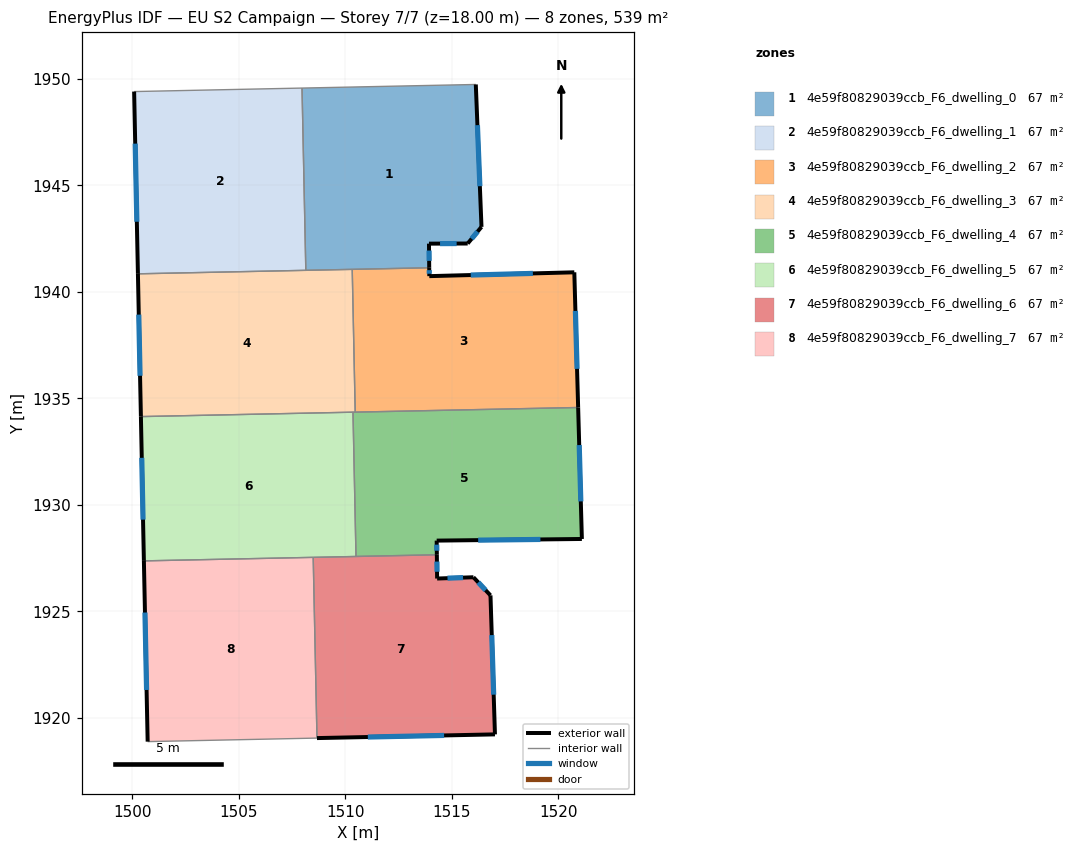
=== STOREY PLAN SPEC (per zone: floor XY polygon, exterior-wall plan segments, windows/doors) ===
zone 1: 4e59f80829039ccb_F6_dwelling_0  (67.4 m²)
  floor: (1516.12, 1949.73) (1516.39, 1943.05) (1515.74, 1942.27) (1513.92, 1942.26) (1513.93, 1941.13) (1508.14, 1941.01) (1507.97, 1949.56)
  exterior wall: (1516.39, 1943.05) – (1516.12, 1949.73)  [6.7 m]
    window: (1516.31, 1944.96) – (1516.20, 1947.82)  [3.7 m²]
  exterior wall: (1515.74, 1942.27) – (1516.39, 1943.05)  [1.0 m]
    window: (1515.93, 1942.49) – (1516.20, 1942.82)  [0.6 m²]
  exterior wall: (1513.92, 1942.26) – (1515.74, 1942.27)  [1.8 m]
    window: (1514.44, 1942.26) – (1515.22, 1942.26)  [1.0 m²]
  exterior wall: (1513.93, 1941.13) – (1513.92, 1942.26)  [1.1 m]
    window: (1513.93, 1941.45) – (1513.93, 1941.94)  [0.6 m²]
  interior walls: 4
zone 2: 4e59f80829039ccb_F6_dwelling_1  (67.4 m²)
  floor: (1507.97, 1949.56) (1508.14, 1941.01) (1500.27, 1940.84) (1500.09, 1949.40)
  exterior wall: (1500.09, 1949.40) – (1500.27, 1940.84)  [8.6 m]
    window: (1500.14, 1946.95) – (1500.21, 1943.29)  [4.7 m²]
  interior walls: 3
zone 3: 4e59f80829039ccb_F6_dwelling_2  (67.4 m²)
  floor: (1520.74, 1940.92) (1520.92, 1934.57) (1510.46, 1934.35) (1510.32, 1941.05) (1513.93, 1941.13) (1513.94, 1940.74)
  exterior wall: (1513.94, 1940.74) – (1513.93, 1941.13)  [0.4 m]
    window: (1513.94, 1940.85) – (1513.94, 1941.02)  [0.2 m²]
  exterior wall: (1520.74, 1940.92) – (1513.94, 1940.74)  [6.8 m]
    window: (1518.80, 1940.86) – (1515.88, 1940.79)  [3.8 m²]
  exterior wall: (1520.92, 1934.57) – (1520.74, 1940.92)  [6.3 m]
    window: (1520.87, 1936.38) – (1520.80, 1939.10)  [3.5 m²]
  interior walls: 3
zone 4: 4e59f80829039ccb_F6_dwelling_3  (67.4 m²)
  floor: (1510.32, 1941.05) (1510.46, 1934.35) (1500.41, 1934.14) (1500.27, 1940.84)
  exterior wall: (1500.27, 1940.84) – (1500.41, 1934.14)  [6.7 m]
    window: (1500.30, 1938.93) – (1500.37, 1936.06)  [3.7 m²]
  interior walls: 5
zone 5: 4e59f80829039ccb_F6_dwelling_4  (67.4 m²)
  floor: (1520.92, 1934.57) (1521.10, 1928.40) (1514.28, 1928.32) (1514.29, 1927.66) (1510.50, 1927.58) (1510.36, 1934.35)
  exterior wall: (1521.10, 1928.40) – (1520.92, 1934.57)  [6.2 m]
    window: (1521.05, 1930.16) – (1520.97, 1932.81)  [3.4 m²]
  exterior wall: (1514.28, 1928.32) – (1521.10, 1928.40)  [6.8 m]
    window: (1516.23, 1928.35) – (1519.15, 1928.38)  [3.8 m²]
  exterior wall: (1514.29, 1927.66) – (1514.28, 1928.32)  [0.7 m]
    window: (1514.29, 1927.85) – (1514.29, 1928.13)  [0.4 m²]
  interior walls: 4
zone 6: 4e59f80829039ccb_F6_dwelling_5  (67.4 m²)
  floor: (1510.36, 1934.35) (1510.50, 1927.58) (1500.54, 1927.37) (1500.41, 1934.14)
  exterior wall: (1500.41, 1934.14) – (1500.54, 1927.37)  [6.8 m]
    window: (1500.45, 1932.21) – (1500.51, 1929.31)  [3.7 m²]
  interior walls: 4
zone 7: 4e59f80829039ccb_F6_dwelling_6  (67.4 m²)
  floor: (1516.01, 1926.61) (1516.81, 1925.75) (1517.02, 1919.23) (1508.67, 1919.06) (1508.49, 1927.54) (1514.29, 1927.66) (1514.31, 1926.54)
  exterior wall: (1508.67, 1919.06) – (1517.02, 1919.23)  [8.4 m]
    window: (1511.05, 1919.11) – (1514.63, 1919.18)  [4.6 m²]
  exterior wall: (1514.31, 1926.54) – (1514.29, 1927.66)  [1.1 m]
    window: (1514.30, 1926.86) – (1514.30, 1927.34)  [0.6 m²]
  exterior wall: (1516.01, 1926.61) – (1514.31, 1926.54)  [1.7 m]
    window: (1515.52, 1926.59) – (1514.79, 1926.56)  [0.9 m²]
  exterior wall: (1516.81, 1925.75) – (1516.01, 1926.61)  [1.2 m]
    window: (1516.58, 1926.00) – (1516.24, 1926.36)  [0.6 m²]
  exterior wall: (1517.02, 1919.23) – (1516.81, 1925.75)  [6.5 m]
    window: (1516.96, 1921.09) – (1516.87, 1923.89)  [3.6 m²]
  interior walls: 3
zone 8: 4e59f80829039ccb_F6_dwelling_7  (67.4 m²)
  floor: (1508.49, 1927.54) (1508.67, 1919.06) (1500.72, 1918.89) (1500.54, 1927.37)
  exterior wall: (1500.54, 1927.37) – (1500.72, 1918.89)  [8.5 m]
    window: (1500.60, 1924.95) – (1500.67, 1921.31)  [4.7 m²]
  interior walls: 3

=== DERIVED (storey summary) ===
Building: EU S2 Campaign
Storey: 7 of 7  (floor level z = 18.00 m)
Storey gross floor area: 539.4 m²
Zones on this storey: 8
  - 4e59f80829039ccb_F6_dwelling_0: floor 67.4 m²; exterior wall 10.7 m (32.0 m²); 4 window(s) 5.9 m²; WWR 18.4%
  - 4e59f80829039ccb_F6_dwelling_1: floor 67.4 m²; exterior wall 8.6 m (25.7 m²); 1 window(s) 4.7 m²; WWR 18.4%
  - 4e59f80829039ccb_F6_dwelling_2: floor 67.4 m²; exterior wall 13.5 m (40.6 m²); 3 window(s) 7.5 m²; WWR 18.4%
  - 4e59f80829039ccb_F6_dwelling_3: floor 67.4 m²; exterior wall 6.7 m (20.1 m²); 1 window(s) 3.7 m²; WWR 18.4%
  - 4e59f80829039ccb_F6_dwelling_4: floor 67.4 m²; exterior wall 13.7 m (41.0 m²); 3 window(s) 7.5 m²; WWR 18.4%
  - 4e59f80829039ccb_F6_dwelling_5: floor 67.4 m²; exterior wall 6.8 m (20.3 m²); 1 window(s) 3.7 m²; WWR 18.4%
  - 4e59f80829039ccb_F6_dwelling_6: floor 67.4 m²; exterior wall 18.9 m (56.6 m²); 5 window(s) 10.4 m²; WWR 18.4%
  - 4e59f80829039ccb_F6_dwelling_7: floor 67.4 m²; exterior wall 8.5 m (25.5 m²); 1 window(s) 4.7 m²; WWR 18.4%
Zone adjacency (shared interzone walls):
  - 4e59f80829039ccb_F6_dwelling_0 ↔ 4e59f80829039ccb_F6_dwelling_1
  - 4e59f80829039ccb_F6_dwelling_0 ↔ 4e59f80829039ccb_F6_dwelling_2
  - 4e59f80829039ccb_F6_dwelling_0 ↔ 4e59f80829039ccb_F6_dwelling_3
  - 4e59f80829039ccb_F6_dwelling_1 ↔ 4e59f80829039ccb_F6_dwelling_3
  - 4e59f80829039ccb_F6_dwelling_2 ↔ 4e59f80829039ccb_F6_dwelling_3
  - 4e59f80829039ccb_F6_dwelling_2 ↔ 4e59f80829039ccb_F6_dwelling_4
  - 4e59f80829039ccb_F6_dwelling_3 ↔ 4e59f80829039ccb_F6_dwelling_4
  - 4e59f80829039ccb_F6_dwelling_3 ↔ 4e59f80829039ccb_F6_dwelling_5
  - 4e59f80829039ccb_F6_dwelling_4 ↔ 4e59f80829039ccb_F6_dwelling_5
  - 4e59f80829039ccb_F6_dwelling_4 ↔ 4e59f80829039ccb_F6_dwelling_6
  - 4e59f80829039ccb_F6_dwelling_5 ↔ 4e59f80829039ccb_F6_dwelling_6
  - 4e59f80829039ccb_F6_dwelling_5 ↔ 4e59f80829039ccb_F6_dwelling_7
  - 4e59f80829039ccb_F6_dwelling_6 ↔ 4e59f80829039ccb_F6_dwelling_7